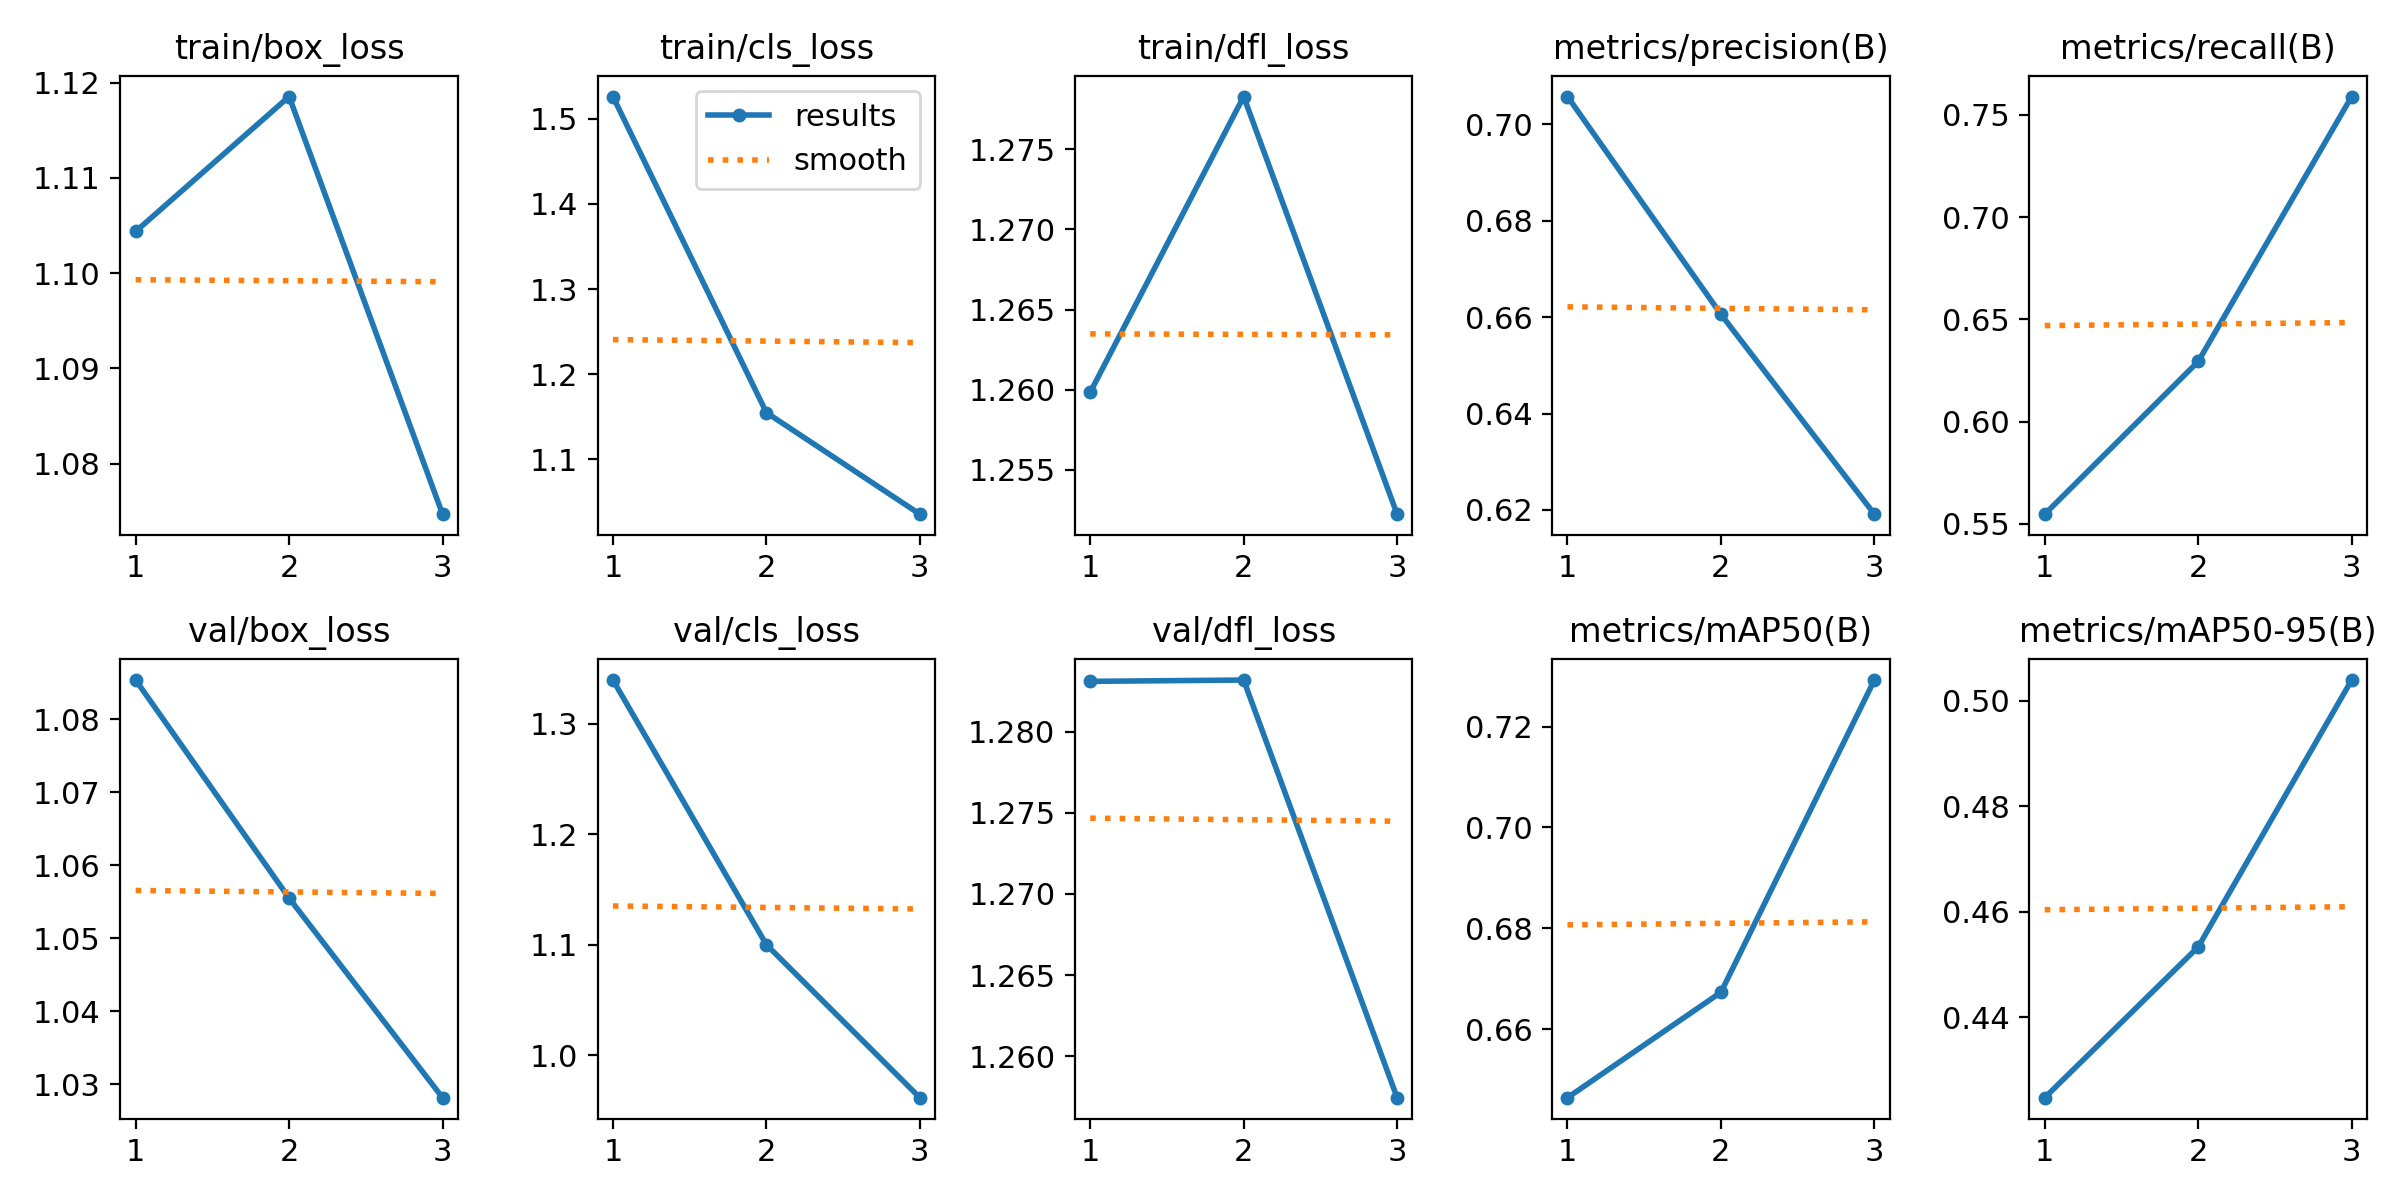

Data behind this chart, as committed beside it:
epoch, time, train/box_loss, train/cls_loss, train/dfl_loss, metrics/precision(B), metrics/recall(B), metrics/mAP50(B), metrics/mAP50-95(B), val/box_loss, val/cls_loss, val/dfl_loss, lr/pg0, lr/pg1, lr/pg2
1, 4984, 1.104, 1.526, 1.26, 0.7058, 0.5548, 0.6464, 0.4248, 1.085, 1.339, 1.283, 0.0002069, 0.0002069, 0.0002069
2, 13008, 1.119, 1.155, 1.278, 0.6606, 0.6294, 0.6673, 0.4533, 1.055, 1.1, 1.283, 0.0002782, 0.0002782, 0.0002782
3, 20013, 1.075, 1.036, 1.252, 0.6191, 0.7589, 0.7292, 0.5039, 1.028, 0.9617, 1.257, 0.000212, 0.000212, 0.000212
